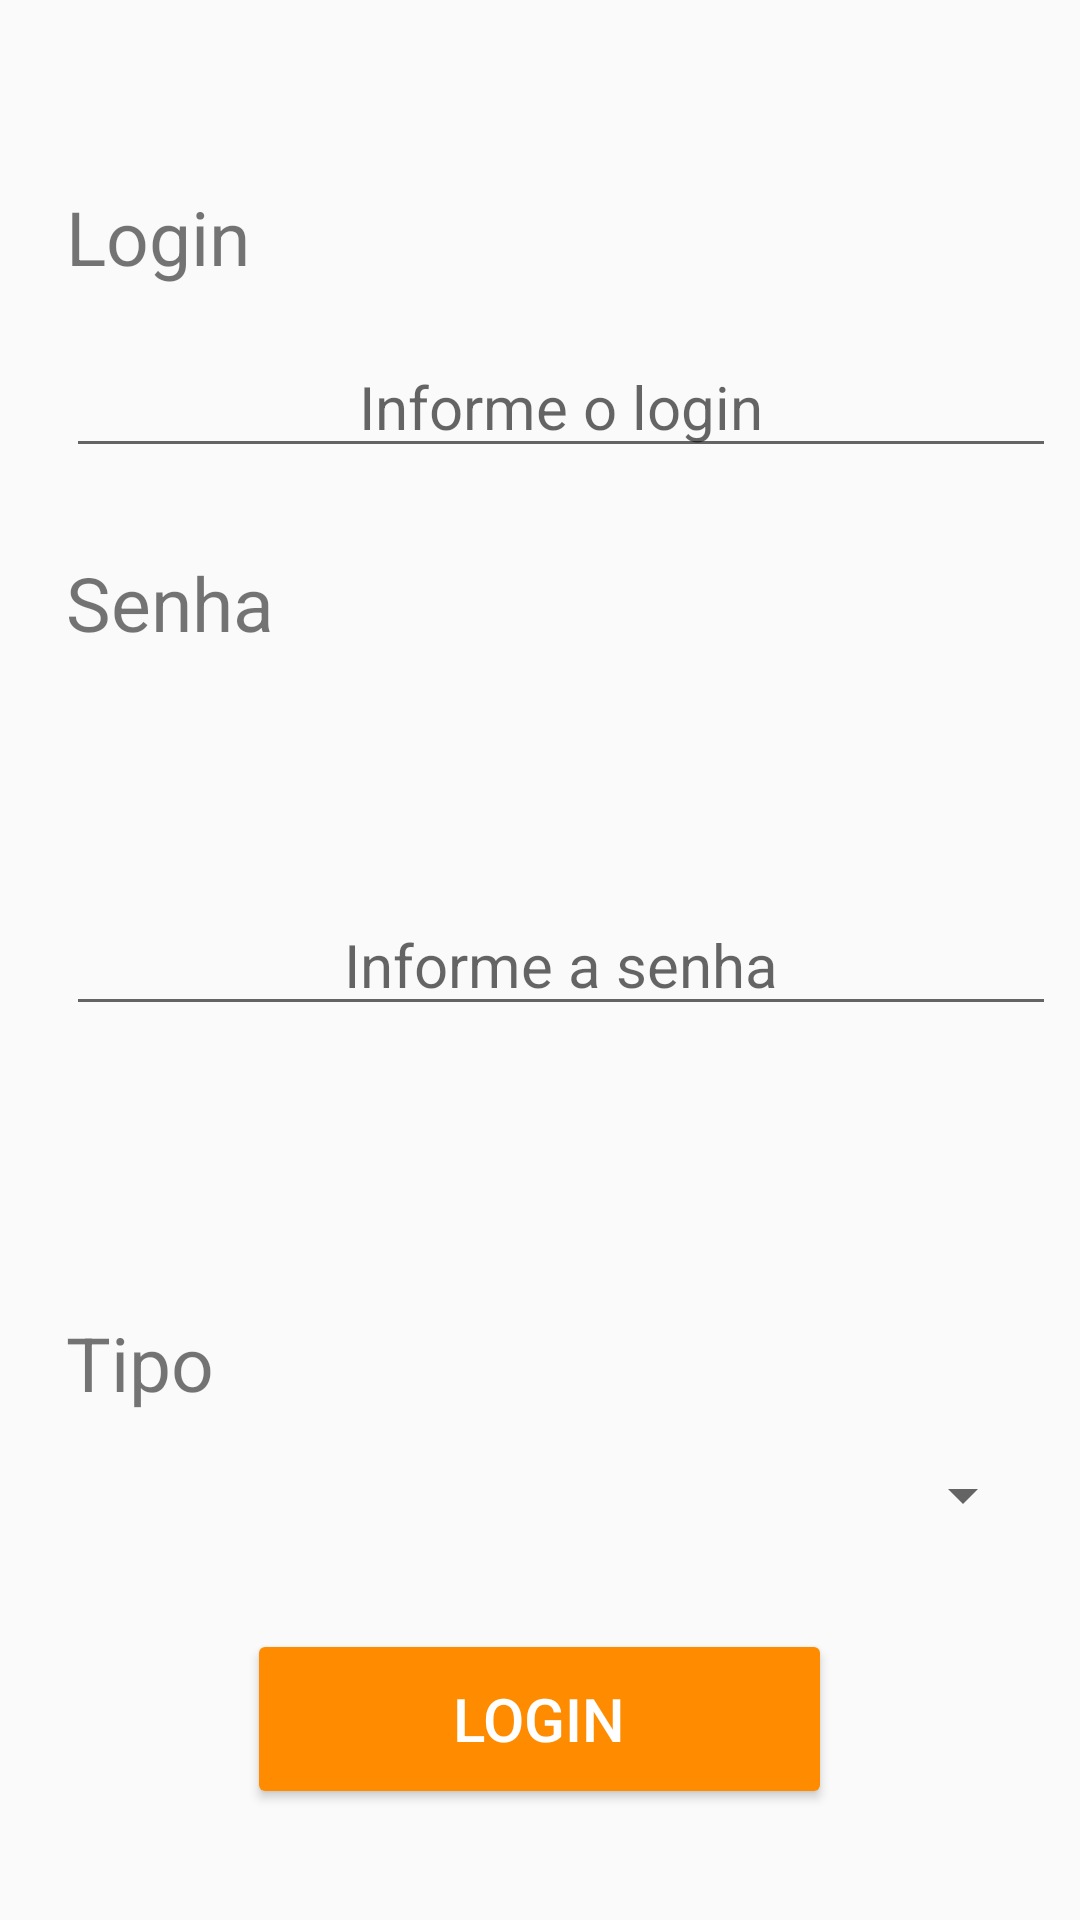

The Android layout XML behind this screen, and the referenced resources:
<!-- AndroidManifest.xml: application theme AppTheme -->
<!-- res/layout/activity_login.xml -->
<?xml version="1.0" encoding="utf-8"?>
<RelativeLayout xmlns:android="http://schemas.android.com/apk/res/android"
    xmlns:app="http://schemas.android.com/apk/res-auto"
    xmlns:tools="http://schemas.android.com/tools"
    android:layout_width="match_parent"
    android:layout_height="match_parent"
    tools:context=".views.LoginActivity">


    <TextView
        android:id="@+id/textView5"
        android:layout_width="wrap_content"
        android:layout_height="wrap_content"
        android:layout_alignParentLeft="true"
        android:layout_alignParentStart="true"
        android:layout_alignParentTop="true"
        android:layout_marginLeft="22dp"
        android:layout_marginStart="22dp"
        android:layout_marginTop="62dp"
        android:text="@string/login"
        android:textSize="25sp" />

    <TextView
        android:id="@+id/textView6"
        android:layout_width="wrap_content"
        android:layout_height="wrap_content"
        android:layout_alignLeft="@+id/textView5"
        android:layout_alignParentTop="true"
        android:layout_alignStart="@+id/textView5"
        android:layout_marginTop="184dp"
        android:text="@string/senha"
        android:textSize="25sp" />

    <EditText
        android:id="@+id/campoLogin"
        android:layout_width="330dp"
        android:layout_height="wrap_content"
        android:layout_alignLeft="@+id/textView5"
        android:layout_alignParentTop="true"
        android:layout_alignStart="@+id/textView5"
        android:layout_marginTop="112dp"
        android:ems="10"
        android:hint="@string/info_login"
        android:inputType="textPersonName"
        android:textAlignment="center"
        android:textSize="20sp" />

    <EditText
        android:id="@+id/campoSenha"
        android:layout_width="330dp"
        android:layout_height="wrap_content"
        android:layout_alignLeft="@+id/textView5"
        android:layout_alignStart="@+id/textView5"
        android:layout_centerVertical="true"
        android:ems="10"
        android:hint="@string/info_senha"
        android:inputType="textPassword"
        android:textAlignment="center"
        android:textSize="20sp" />

    <Spinner
        android:id="@+id/spinner"
        android:layout_width="330dp"
        android:layout_height="37dp"
        android:layout_alignParentBottom="true"
        android:layout_centerHorizontal="true"
        android:layout_marginBottom="123dp"
        android:textAlignment="center"/>

    <TextView
        android:id="@+id/textView7"
        android:layout_width="wrap_content"
        android:layout_height="wrap_content"
        android:layout_alignLeft="@+id/textView5"
        android:layout_alignParentBottom="true"
        android:layout_alignStart="@+id/textView5"
        android:layout_marginBottom="169dp"
        android:text="@string/tipo"
        android:textSize="25sp" />

    <Button
        android:id="@+id/login"
        style="@style/Widget.AppCompat.Button.Colored"
        android:layout_width="195dp"
        android:layout_height="60dp"
        android:layout_alignParentBottom="true"
        android:layout_centerHorizontal="true"
        android:layout_marginBottom="37dp"
        android:text="@string/login"
        android:textSize="20sp" />


</RelativeLayout>
<!-- resources referenced by this layout -->
<resources>
  <string name="info_login">Informe o login</string>
  <string name="info_senha">Informe a senha</string>
  <string name="login">Login</string>
  <string name="senha">Senha</string>
  <string name="tipo">Tipo</string>
  <style name="AppTheme" parent="Theme.AppCompat.DayNight.DarkActionBar">
          <item name="colorPrimary">@color/colorPrimary</item>
          <item name="colorPrimaryDark">@color/colorPrimaryDark</item>
          <item name="colorAccent">@color/colorAccent</item>
      </style>
  <color name="colorPrimary">#ff4500</color>
  <color name="colorPrimaryDark">#FF4500</color>
  <color name="colorAccent">#ff8c00</color>
</resources>
